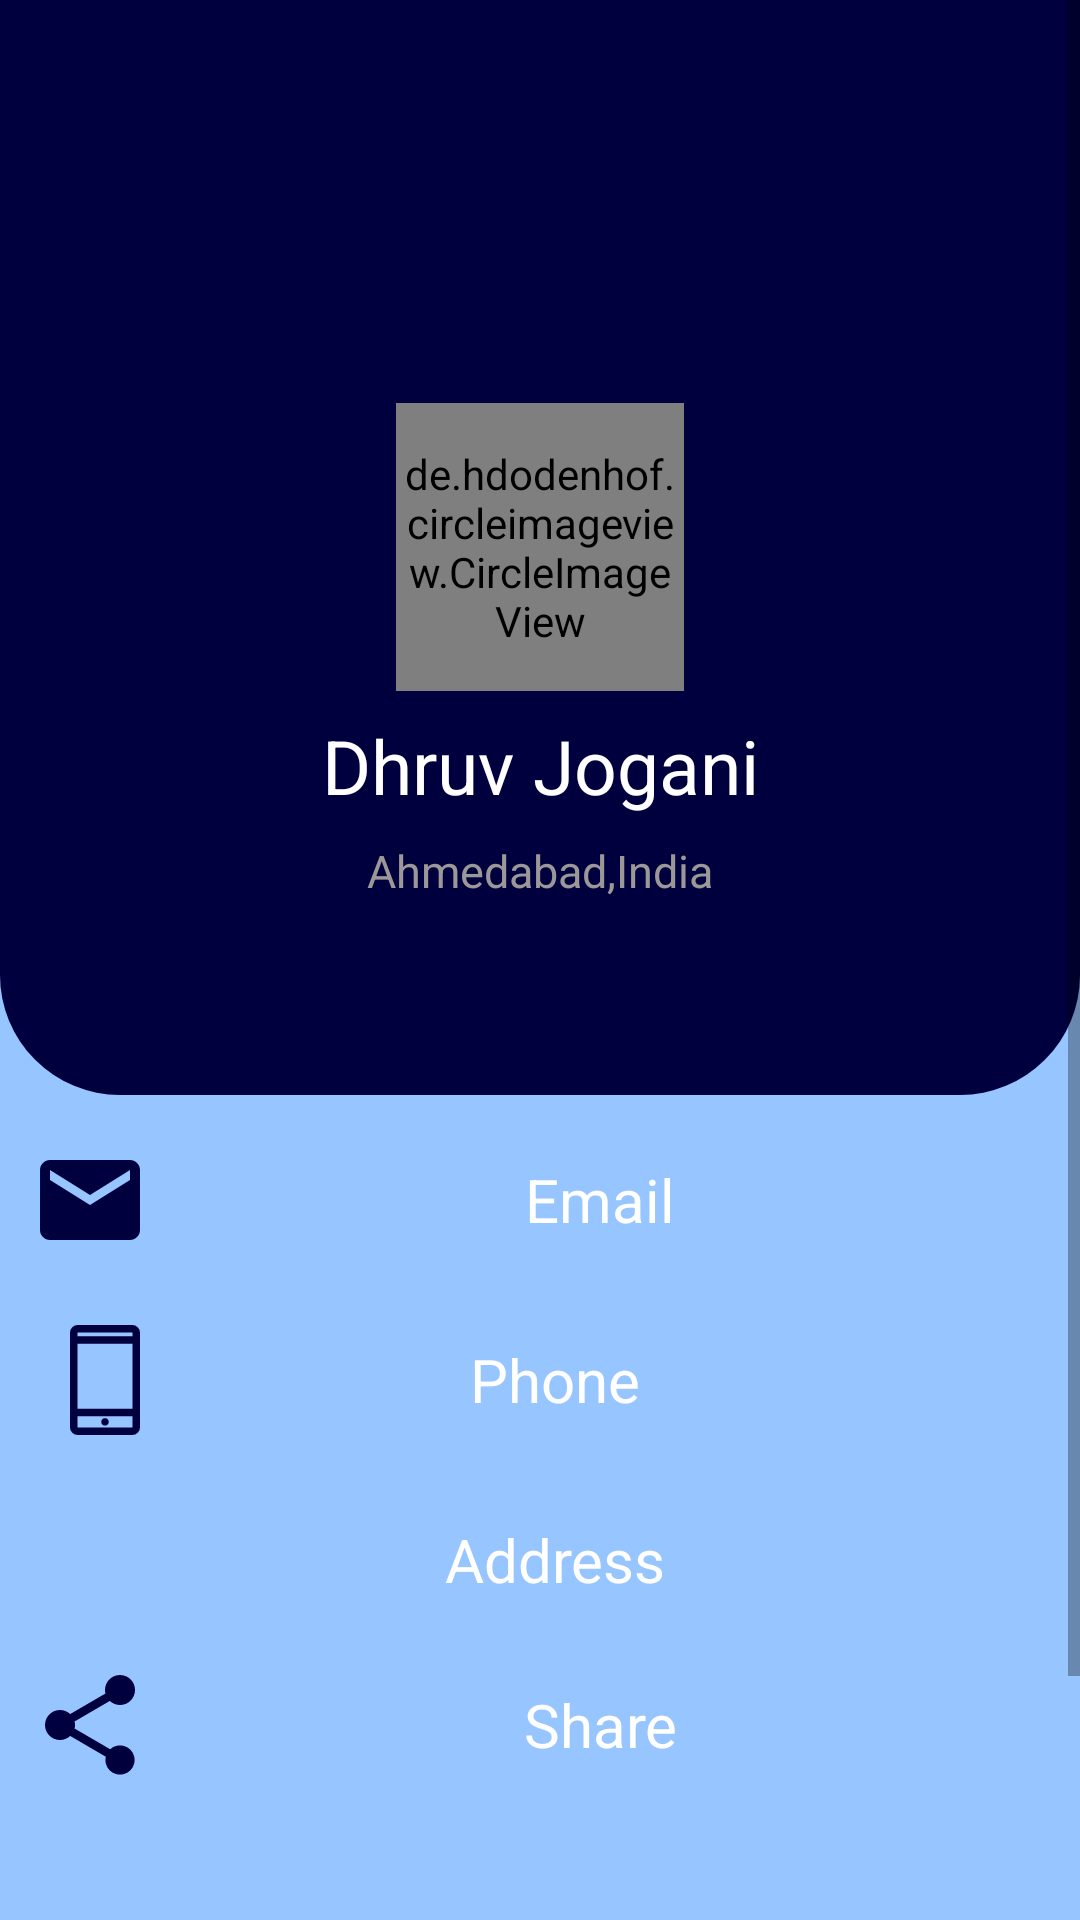

Reconstruct the res/layout file that produces this screen, plus the resources it refers to.
<!-- AndroidManifest.xml: application theme Theme.PracticeProject -->
<!-- res/layout/fragment_user.xml -->
<?xml version="1.0" encoding="utf-8"?>
<ScrollView xmlns:android="http://schemas.android.com/apk/res/android"
    xmlns:tools="http://schemas.android.com/tools"
    android:layout_width="match_parent"
    android:layout_height="match_parent"
    android:background="@color/lite_blue"
    xmlns:app="http://schemas.android.com/apk/res-auto"
    tools:context=".Fragment.UserFragment">


  <LinearLayout
      android:layout_width="match_parent"
      android:layout_height="match_parent"
      android:orientation="vertical">

  <RelativeLayout
      android:id="@+id/relativeLayout"
      android:layout_width="match_parent"
      android:layout_height="365dp"
      android:background="@drawable/relative_background">

    <de.hdodenhof.circleimageview.CircleImageView
        android:id="@+id/profile_image"
        android:layout_width="96dp"
        android:layout_height="96dp"
        android:layout_centerInParent="true"
        android:src="@drawable/usericon"
        app:civ_border_color="@color/pink"
        app:civ_border_width="2dp" />

    <TextView
        android:layout_below="@+id/profile_image"
        android:id="@+id/name_textview"
        android:layout_width="match_parent"
        android:layout_height="wrap_content"
        android:padding="3dp"
        android:text="Dhruv Jogani"
        android:layout_marginTop="5dp"
        android:textAlignment="center"
        android:textColor="@color/white"
        android:textSize="25sp" />

    <TextView
        android:id="@+id/location_textview"
        android:layout_width="match_parent"
        android:layout_height="wrap_content"
        android:layout_below="@id/name_textview"
        android:layout_marginTop="5dp"
        android:text="Ahmedabad,India"
        android:textAlignment="center"
        android:textColor="@color/grey"
        android:textSize="15sp" />
  </RelativeLayout>


  <LinearLayout
      android:orientation="vertical"
      android:layout_width="match_parent"
      android:layout_height="match_parent">

    <LinearLayout
        android:layout_marginHorizontal="10dp"
        android:layout_marginTop="15dp"
        android:layout_width="match_parent"
        android:layout_height="wrap_content"
        android:orientation="horizontal">


      <ImageView
          android:id="@+id/profile_email"
          android:layout_width="40dp"
          android:layout_height="40dp"
          app:tint="@color/dark_blue"
          android:src="@drawable/ic_email_24" />

      <TextView
          android:id="@+id/profile_email_text"
          android:layout_width="match_parent"
          android:layout_height="match_parent"
          android:gravity="center"
          android:text="Email"
          android:textAlignment="center"
          android:textColor="@color/white"
          android:textSize="20dp" />
    </LinearLayout>

    <LinearLayout
        android:padding="5dp"
        android:layout_marginHorizontal="10dp"
        android:layout_marginTop="15dp"
        android:layout_width="match_parent"
        android:layout_height="wrap_content"
        android:orientation="horizontal">


      <ImageView
          android:id="@+id/profile_phone"
          android:layout_width="40dp"
          app:tint="@color/dark_blue"
          android:layout_height="40dp"
          android:src="@drawable/ic_phone" />

      <RelativeLayout
          android:layout_width="match_parent"
          android:layout_height="match_parent">

        <TextView
            android:id="@+id/profile_phone_text"
            android:layout_width="match_parent"
            android:layout_height="match_parent"
            android:layout_toLeftOf="@id/edit_phone"
            android:gravity="center"
            android:text="Phone"
            android:textAlignment="center"
            android:textColor="@color/white"
            android:textSize="20dp"
            android:visibility="visible" />


      <EditText
          android:visibility="gone"
          android:layout_toLeftOf="@id/edit_phone"
          android:id="@+id/profile_phone_editText"
          android:layout_width="match_parent"
          android:layout_height="match_parent"
          android:gravity="center"
          tools:text="Phone"
          android:maxLength="10"
          android:inputType="number"
          android:textCursorDrawable="@color/dark_blue"
          android:backgroundTint="@color/dark_blue"
          android:textAlignment="center"
          android:textColor="@color/white"
          android:textSize="18dp" />

        <ImageView
            android:visibility="visible"
            android:padding="3dp"
            android:id="@+id/edit_phone"
            android:layout_width="30dp"
            android:layout_height="match_parent"
            android:layout_alignParentEnd="true"
            android:layout_alignParentBottom="true"
            android:src="@drawable/ic_edit_" />
        <ImageView
            android:visibility="gone"
            android:padding="3dp"
            android:id="@+id/edit_phone_done"
            android:layout_width="30dp"
            android:layout_height="match_parent"
            android:layout_alignParentEnd="true"
            android:layout_alignParentBottom="true"
            android:src="@drawable/ic_done" />

      </RelativeLayout>

    </LinearLayout>

    <LinearLayout
        android:layout_marginHorizontal="10dp"
        android:layout_marginTop="15dp"
        android:layout_width="match_parent"
        android:layout_height="wrap_content"
        android:orientation="horizontal">


      <ImageView
          android:id="@+id/profile_address"
          android:layout_width="40dp"
          android:layout_height="40dp"
          app:tint="@color/dark_blue"
          android:src="@drawable/ic_settings_24" />

      <RelativeLayout
          android:layout_width="match_parent"
          android:layout_height="match_parent">

      <TextView
          android:visibility="visible"
          android:layout_toLeftOf="@id/edit_address"
          android:id="@+id/profile_address_text"
          android:layout_width="match_parent"
          android:layout_height="match_parent"
          android:gravity="center"
          android:text="Address"
          android:textAlignment="center"
          android:textColor="@color/white"
          android:textSize="20dp" />

        <EditText
            android:visibility="gone"
            android:layout_toLeftOf="@id/edit_address"
            android:id="@+id/profile_address_editText"
            android:layout_width="match_parent"
            android:layout_height="match_parent"
            android:gravity="center"
            tools:text="Address"
            android:textCursorDrawable="@color/dark_blue"
            android:backgroundTint="@color/dark_blue"
            android:textAlignment="center"
            android:textColor="@color/white"
            android:textSize="18dp" />

        <ImageView
            android:visibility="visible"
            android:padding="3dp"
            android:id="@+id/edit_address"
            android:layout_width="30dp"
            android:layout_height="match_parent"
            android:layout_alignParentEnd="true"
            android:layout_alignParentBottom="true"
            android:src="@drawable/ic_edit_" />
        <ImageView
            android:visibility="gone"
            android:padding="3dp"
            android:id="@+id/edit_address_done"
            android:layout_width="30dp"
            android:layout_height="match_parent"
            android:layout_alignParentEnd="true"
            android:layout_alignParentBottom="true"
            android:src="@drawable/ic_done" />

      </RelativeLayout>
    </LinearLayout>

    <LinearLayout
        android:layout_marginHorizontal="10dp"
        android:layout_marginTop="15dp"
        android:layout_width="match_parent"
        android:layout_height="wrap_content"
        android:orientation="horizontal">


      <ImageView
          android:id="@+id/profile_share"
          android:layout_width="40dp"
          android:layout_height="40dp"
          app:tint="@color/dark_blue"
          android:src="@drawable/ic_share_24" />

      <TextView
          android:id="@+id/profile_share_text"
          android:layout_width="match_parent"
          android:layout_height="match_parent"
          android:gravity="center"
          android:text="Share"
          android:textAlignment="center"
          android:textColor="@color/white"
          android:textSize="20dp" />
    </LinearLayout>


  </LinearLayout>


  <Button
      android:layout_marginTop="80dp"
      android:id="@+id/home_signOutBtn"
      android:layout_width="wrap_content"
      android:layout_height="wrap_content"
      android:text="signout"
      android:textAlignment="center"
      android:layout_marginBottom="10dp"
      app:backgroundTint="@null"
      android:background="@drawable/button_bg"
      android:layout_gravity="center" />

  </LinearLayout>
</ScrollView>
<!-- resources referenced by this layout -->
<resources>
  <color name="dark_blue">#00003f</color>
  <color name="grey">#9C9898</color>
  <color name="lite_blue">#96c5ff</color>
  <color name="pink">#eb06ff</color>
  <color name="white">#FFFFFFFF</color>
  <!-- drawable button_bg (drawable) -->
  <?xml version="1.0" encoding="utf-8"?>
  <shape xmlns:android="http://schemas.android.com/apk/res/android">
  
      <solid android:color="@color/pink"/>
      <corners android:radius="10dp"/>
      <padding android:bottom="5dp" android:top="5dp"
               android:left="5dp" android:right="5dp"/>
  </shape>
  <!-- drawable ic_done (drawable) -->
  <vector android:height="24dp" android:tint="#030303"
      android:viewportHeight="24" android:viewportWidth="24"
      android:width="24dp" xmlns:android="http://schemas.android.com/apk/res/android">
      <path android:fillColor="@android:color/white" android:pathData="M9,16.2L4.8,12l-1.4,1.4L9,19 21,7l-1.4,-1.4L9,16.2z"/>
  </vector>
  <!-- drawable ic_email_24 (drawable) -->
  <vector android:height="24dp" android:tint="#070606"
      android:viewportHeight="24" android:viewportWidth="24"
      android:width="24dp" xmlns:android="http://schemas.android.com/apk/res/android">
      <path android:fillColor="@android:color/white" android:pathData="M20,4L4,4c-1.1,0 -1.99,0.9 -1.99,2L2,18c0,1.1 0.9,2 2,2h16c1.1,0 2,-0.9 2,-2L22,6c0,-1.1 -0.9,-2 -2,-2zM20,8l-8,5 -8,-5L4,6l8,5 8,-5v2z"/>
  </vector>
  <!-- drawable ic_phone (drawable) -->
  <vector xmlns:android="http://schemas.android.com/apk/res/android"
      android:width="48dp"
      android:height="48dp"
      android:viewportWidth="48"
      android:viewportHeight="48">
    <path
        android:fillColor="#FF000000"
        android:pathData="M24,42.25q0.65,0 1.075,-0.425 0.425,-0.425 0.425,-1.075 0,-0.65 -0.425,-1.075 -0.425,-0.425 -1.075,-0.425 -0.65,0 -1.075,0.425 -0.425,0.425 -0.425,1.075 0,0.65 0.425,1.075 0.425,0.425 1.075,0.425ZM13,35.5h22v-26L13,9.5ZM13,46q-1.2,0 -2.1,-0.9 -0.9,-0.9 -0.9,-2.1L10,5q0,-1.2 0.9,-2.1 0.9,-0.9 2.1,-0.9h22q1.2,0 2.1,0.9 0.9,0.9 0.9,2.1v38q0,1.2 -0.9,2.1 -0.9,0.9 -2.1,0.9ZM13,6.5h22L35,5L13,5ZM13,5v1.5L13,5ZM13,38.5L13,43h22v-4.5ZM13,43v-4.5L13,43Z"/>
  </vector>
  <!-- drawable ic_share_24 (drawable) -->
  <vector android:height="24dp" android:tint="#070606"
      android:viewportHeight="24" android:viewportWidth="24"
      android:width="24dp" xmlns:android="http://schemas.android.com/apk/res/android">
      <path android:fillColor="@android:color/white" android:pathData="M18,16.08c-0.76,0 -1.44,0.3 -1.96,0.77L8.91,12.7c0.05,-0.23 0.09,-0.46 0.09,-0.7s-0.04,-0.47 -0.09,-0.7l7.05,-4.11c0.54,0.5 1.25,0.81 2.04,0.81 1.66,0 3,-1.34 3,-3s-1.34,-3 -3,-3 -3,1.34 -3,3c0,0.24 0.04,0.47 0.09,0.7L8.04,9.81C7.5,9.31 6.79,9 6,9c-1.66,0 -3,1.34 -3,3s1.34,3 3,3c0.79,0 1.5,-0.31 2.04,-0.81l7.12,4.16c-0.05,0.21 -0.08,0.43 -0.08,0.65 0,1.61 1.31,2.92 2.92,2.92 1.61,0 2.92,-1.31 2.92,-2.92s-1.31,-2.92 -2.92,-2.92z"/>
  </vector>
  <!-- drawable relative_background (drawable) -->
  <?xml version="1.0" encoding="utf-8"?>
  <shape xmlns:android="http://schemas.android.com/apk/res/android">
  
  <solid android:color="@color/dark_blue"/>
      <corners android:bottomLeftRadius="40dp" android:bottomRightRadius="40dp"/>
  </shape>
  <style name="Theme.PracticeProject" parent="Theme.MaterialComponents.DayNight.NoActionBar">
          
          <item name="colorPrimary">@color/purple_500</item>
          <item name="colorPrimaryVariant">@color/dark_blue</item>
          <item name="colorOnPrimary">@color/white</item>
          
          <item name="colorSecondary">@color/teal_200</item>
          <item name="colorSecondaryVariant">@color/teal_700</item>
          <item name="colorOnSecondary">@color/black</item>
          
          <item name="android:statusBarColor" tools:targetApi="l">?attr/colorPrimaryVariant</item>
          
      </style>
  <color name="purple_500">#FF6200EE</color>
  <color name="teal_200">#FF03DAC5</color>
  <color name="teal_700">#FF018786</color>
  <color name="black">#FF000000</color>
</resources>
